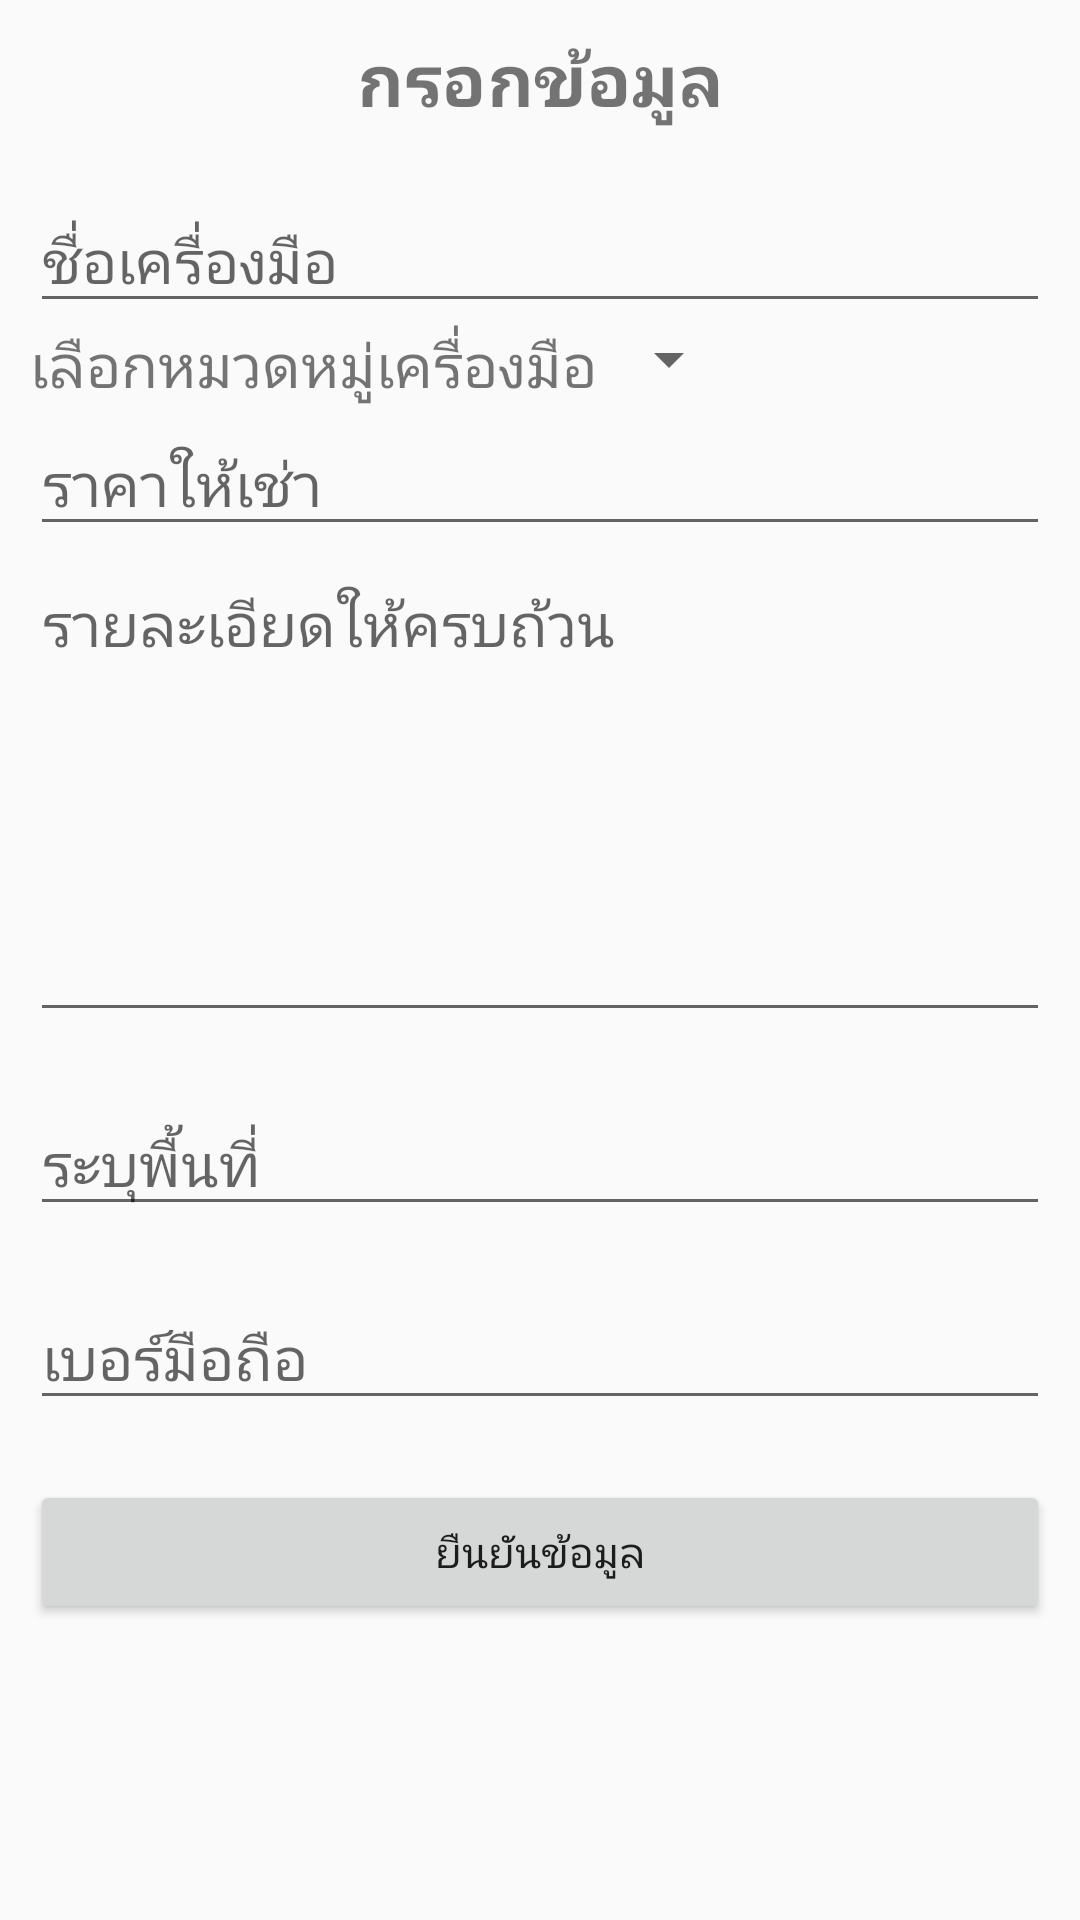

Here is an Android app screen rendered from its layout file. Give the layout XML and the strings, colors and styles it references.
<!-- AndroidManifest.xml: application theme AppTheme -->
<!-- res/layout/activity_from_post.xml -->
<?xml version="1.0" encoding="utf-8"?>
<LinearLayout xmlns:android="http://schemas.android.com/apk/res/android"
    xmlns:app="http://schemas.android.com/apk/res-auto"
    xmlns:tools="http://schemas.android.com/tools"
    android:layout_width="match_parent"
    android:layout_height="match_parent"
    android:padding="10dp"
    android:orientation="vertical"
    tools:context="com.toutools.me.testappto.activity.FromPostActivity">

    <TextView
        android:id="@+id/textView"
        android:layout_width="match_parent"
        android:layout_height="wrap_content"
        android:text="กรอกข้อมูล"
        android:textSize="24sp"
        android:textStyle="bold"
        android:layout_centerHorizontal="true"
        android:gravity="center"/>

    <EditText
        android:id="@+id/EditTextFullName"
        android:layout_width="match_parent"
        android:layout_height="wrap_content"
        android:layout_below="@+id/textView"
        android:layout_marginTop="20dp"
        android:gravity="start"
        android:textSize="20sp"
        android:hint="ชื่อเครื่องมือ" />
    <LinearLayout
        android:layout_width="wrap_content"
        android:layout_height="wrap_content"
        android:orientation="horizontal">
        <TextView
            android:id="@+id/tvV"
            android:textSize="20sp"
            android:layout_width="match_parent"
            android:layout_height="wrap_content"
            android:text="เลือกหมวดหมู่เครื่องมือ" />

        <Spinner android:layout_width="match_parent"
            android:layout_height="wrap_content"
            android:id="@+id/english_club">

        </Spinner>

    </LinearLayout>

    <EditText
        android:id="@+id/EditTextEmail"
        android:layout_width="match_parent"
        android:layout_height="wrap_content"
        android:layout_marginTop="2dp"
        android:gravity="start"
        android:hint="ราคาให้เช่า "
        android:textSize="20sp"
        android:inputType="number" />

    <EditText
        android:id="@+id/EditTextPassword"
        android:layout_width="match_parent"
        android:layout_height="160dp"
        android:layout_marginTop="2dp"
        android:gravity="start"
        android:hint="รายละเอียดให้ครบถ้วน"
        android:textSize="20sp"
        android:inputType="text" />

    <EditText
        android:id="@+id/EditText"
        android:layout_width="match_parent"
        android:layout_height="wrap_content"
        android:layout_marginTop="20dp"
        android:gravity="start"
        android:hint="ระบุพื้นที่"
        android:textSize="20sp"
        android:inputType="text" />
    <EditText
        android:id="@+id/EditTextThone"
        android:layout_width="match_parent"
        android:layout_height="wrap_content"
        android:layout_marginTop="20dp"
        android:gravity="start"
        android:hint="เบอร์มือถือ"
        android:textSize="20sp"
        android:inputType="number" />



    <Button
        android:id="@+id/ButtonRegister"
        android:layout_width="match_parent"
        android:layout_height="wrap_content"
        android:layout_below="@+id/EditTextPassword"
        android:layout_marginTop="20dp"
        android:text="ยืนยันข้อมูล" />



</LinearLayout>
<!-- resources referenced by this layout -->
<resources>
  <style name="AppTheme" parent="Theme.AppCompat.Light.NoActionBar">
  
          
          <item name="colorPrimary">@color/colorPrimary</item>
          <item name="colorPrimaryDark">@color/colorPrimaryDark</item>
          <item name="colorAccent">@color/colorAccent</item>
      </style>
  <color name="colorPrimary">#FF9100</color>
  <color name="colorPrimaryDark">#F57C00</color>
  <color name="colorAccent">#FFAB40</color>
</resources>
